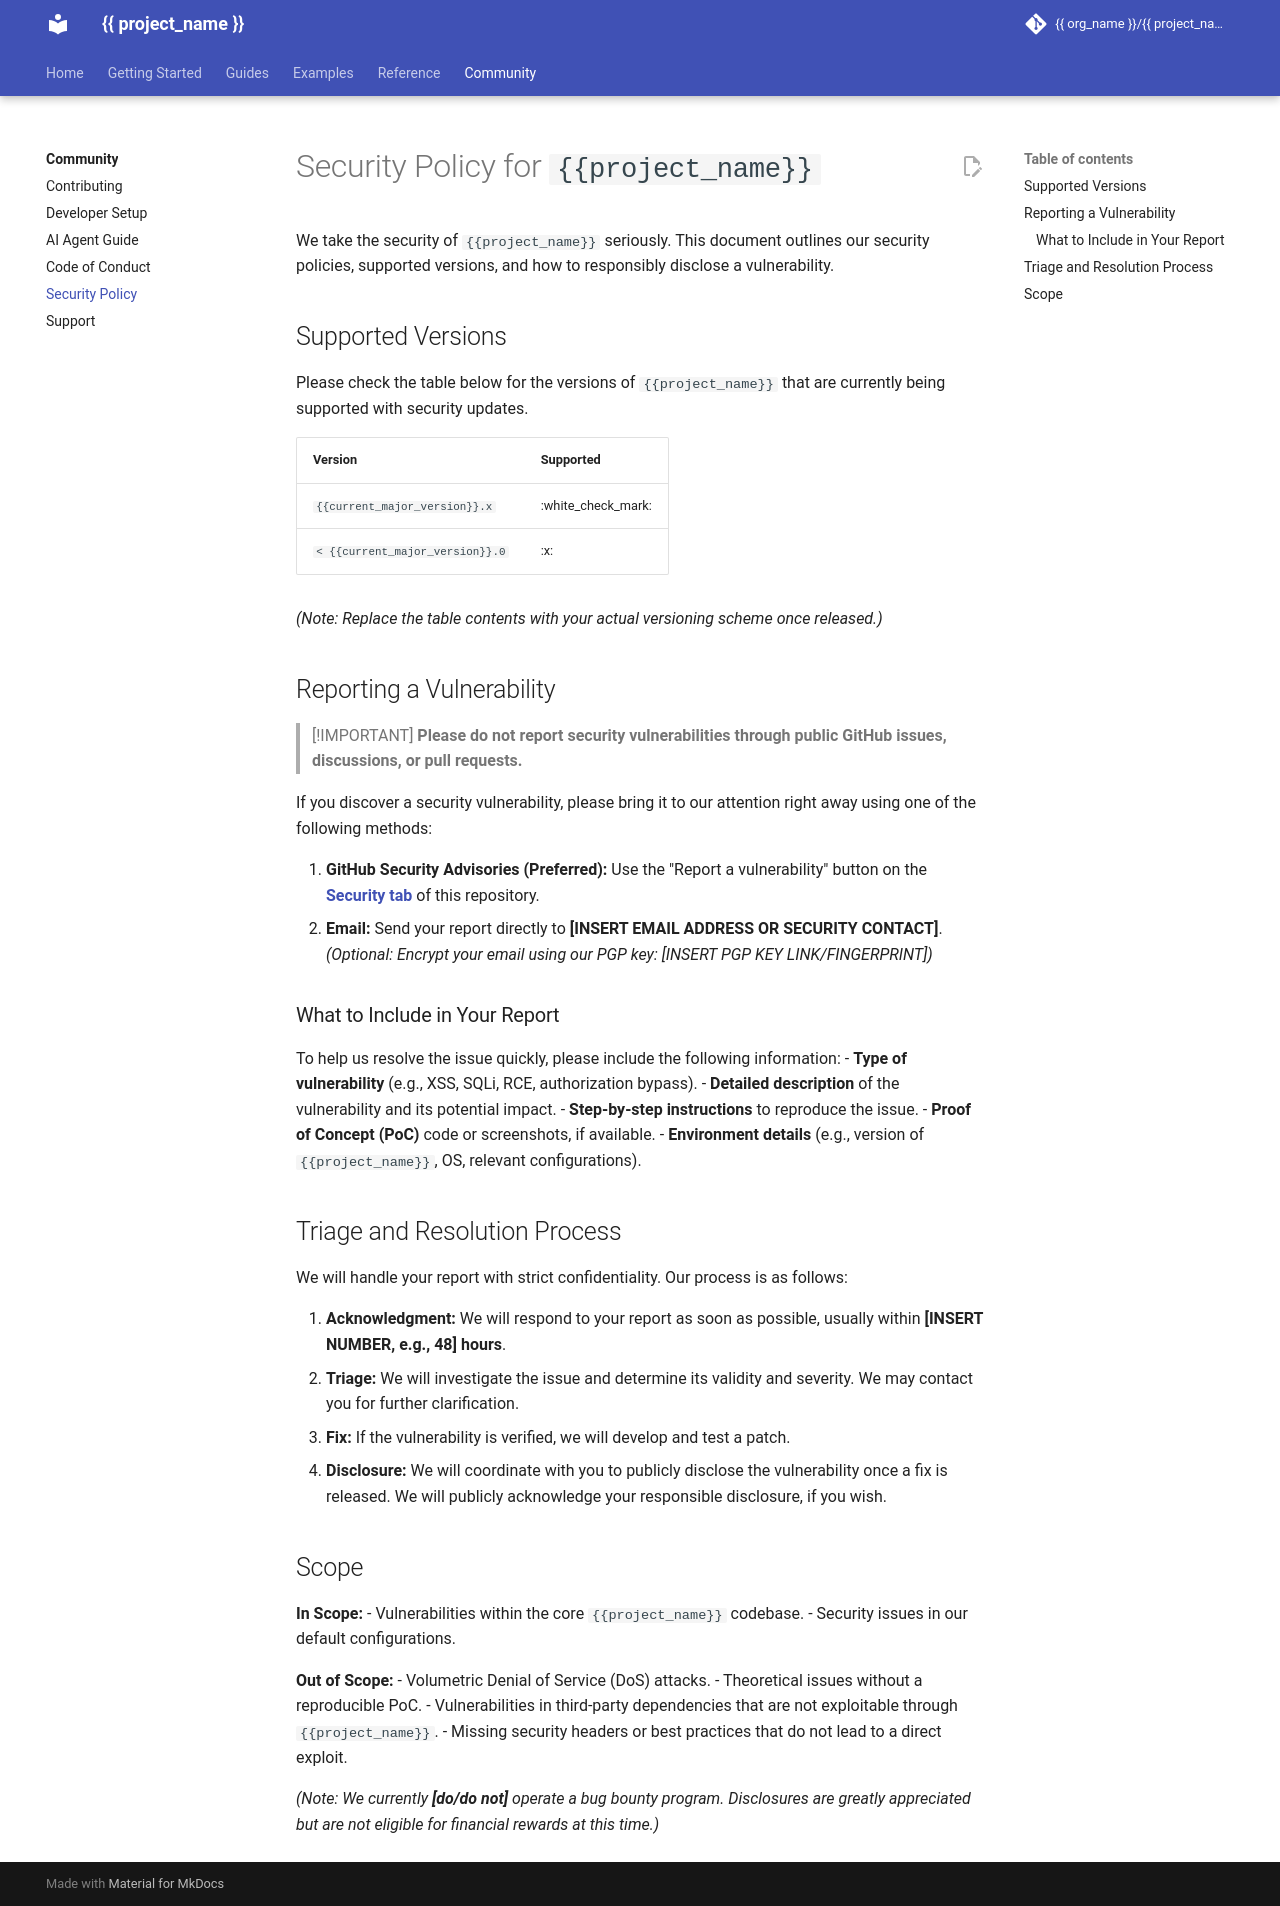

repository: markurtz/template-apache2.0 · page: nightly/community/security/index.html · generator: mkdocs

# Security Policy for `{{project_name}}`

We take the security of `{{project_name}}` seriously. This document outlines our security policies, supported versions, and how to responsibly disclose a vulnerability.

## Supported Versions

Please check the table below for the versions of `{{project_name}}` that are currently being supported with security updates.

| Version | Supported |
| :--- | :--- |
| `{{current_major_version}}.x` | :white_check_mark: |
| `< {{current_major_version}}.0` | :x: |

*(Note: Replace the table contents with your actual versioning scheme once released.)*

## Reporting a Vulnerability

> [!IMPORTANT]
> **Please do not report security vulnerabilities through public GitHub issues, discussions, or pull requests.**

If you discover a security vulnerability, please bring it to our attention right away using one of the following methods:

1. **GitHub Security Advisories (Preferred):** Use the "Report a vulnerability" button on the **[Security tab](https://github.com/{{organization}}/{{project_name}}/security/advisories)** of this repository.
2. **Email:** Send your report directly to **[INSERT EMAIL ADDRESS OR SECURITY CONTACT]**. *(Optional: Encrypt your email using our PGP key: [INSERT PGP KEY LINK/FINGERPRINT])*

### What to Include in Your Report

To help us resolve the issue quickly, please include the following information:
- **Type of vulnerability** (e.g., XSS, SQLi, RCE, authorization bypass).
- **Detailed description** of the vulnerability and its potential impact.
- **Step-by-step instructions** to reproduce the issue.
- **Proof of Concept (PoC)** code or screenshots, if available.
- **Environment details** (e.g., version of `{{project_name}}`, OS, relevant configurations).

## Triage and Resolution Process

We will handle your report with strict confidentiality. Our process is as follows:

1. **Acknowledgment:** We will respond to your report as soon as possible, usually within **[INSERT NUMBER, e.g., 48] hours**.
2. **Triage:** We will investigate the issue and determine its validity and severity. We may contact you for further clarification.
3. **Fix:** If the vulnerability is verified, we will develop and test a patch.
4. **Disclosure:** We will coordinate with you to publicly disclose the vulnerability once a fix is released. We will publicly acknowledge your responsible disclosure, if you wish.

## Scope

**In Scope:**
- Vulnerabilities within the core `{{project_name}}` codebase.
- Security issues in our default configurations.

**Out of Scope:**
- Volumetric Denial of Service (DoS) attacks.
- Theoretical issues without a reproducible PoC.
- Vulnerabilities in third-party dependencies that are not exploitable through `{{project_name}}`.
- Missing security headers or best practices that do not lead to a direct exploit.

*(Note: We currently **[do/do not]** operate a bug bounty program. Disclosures are greatly appreciated but are not eligible for financial rewards at this time.)*
